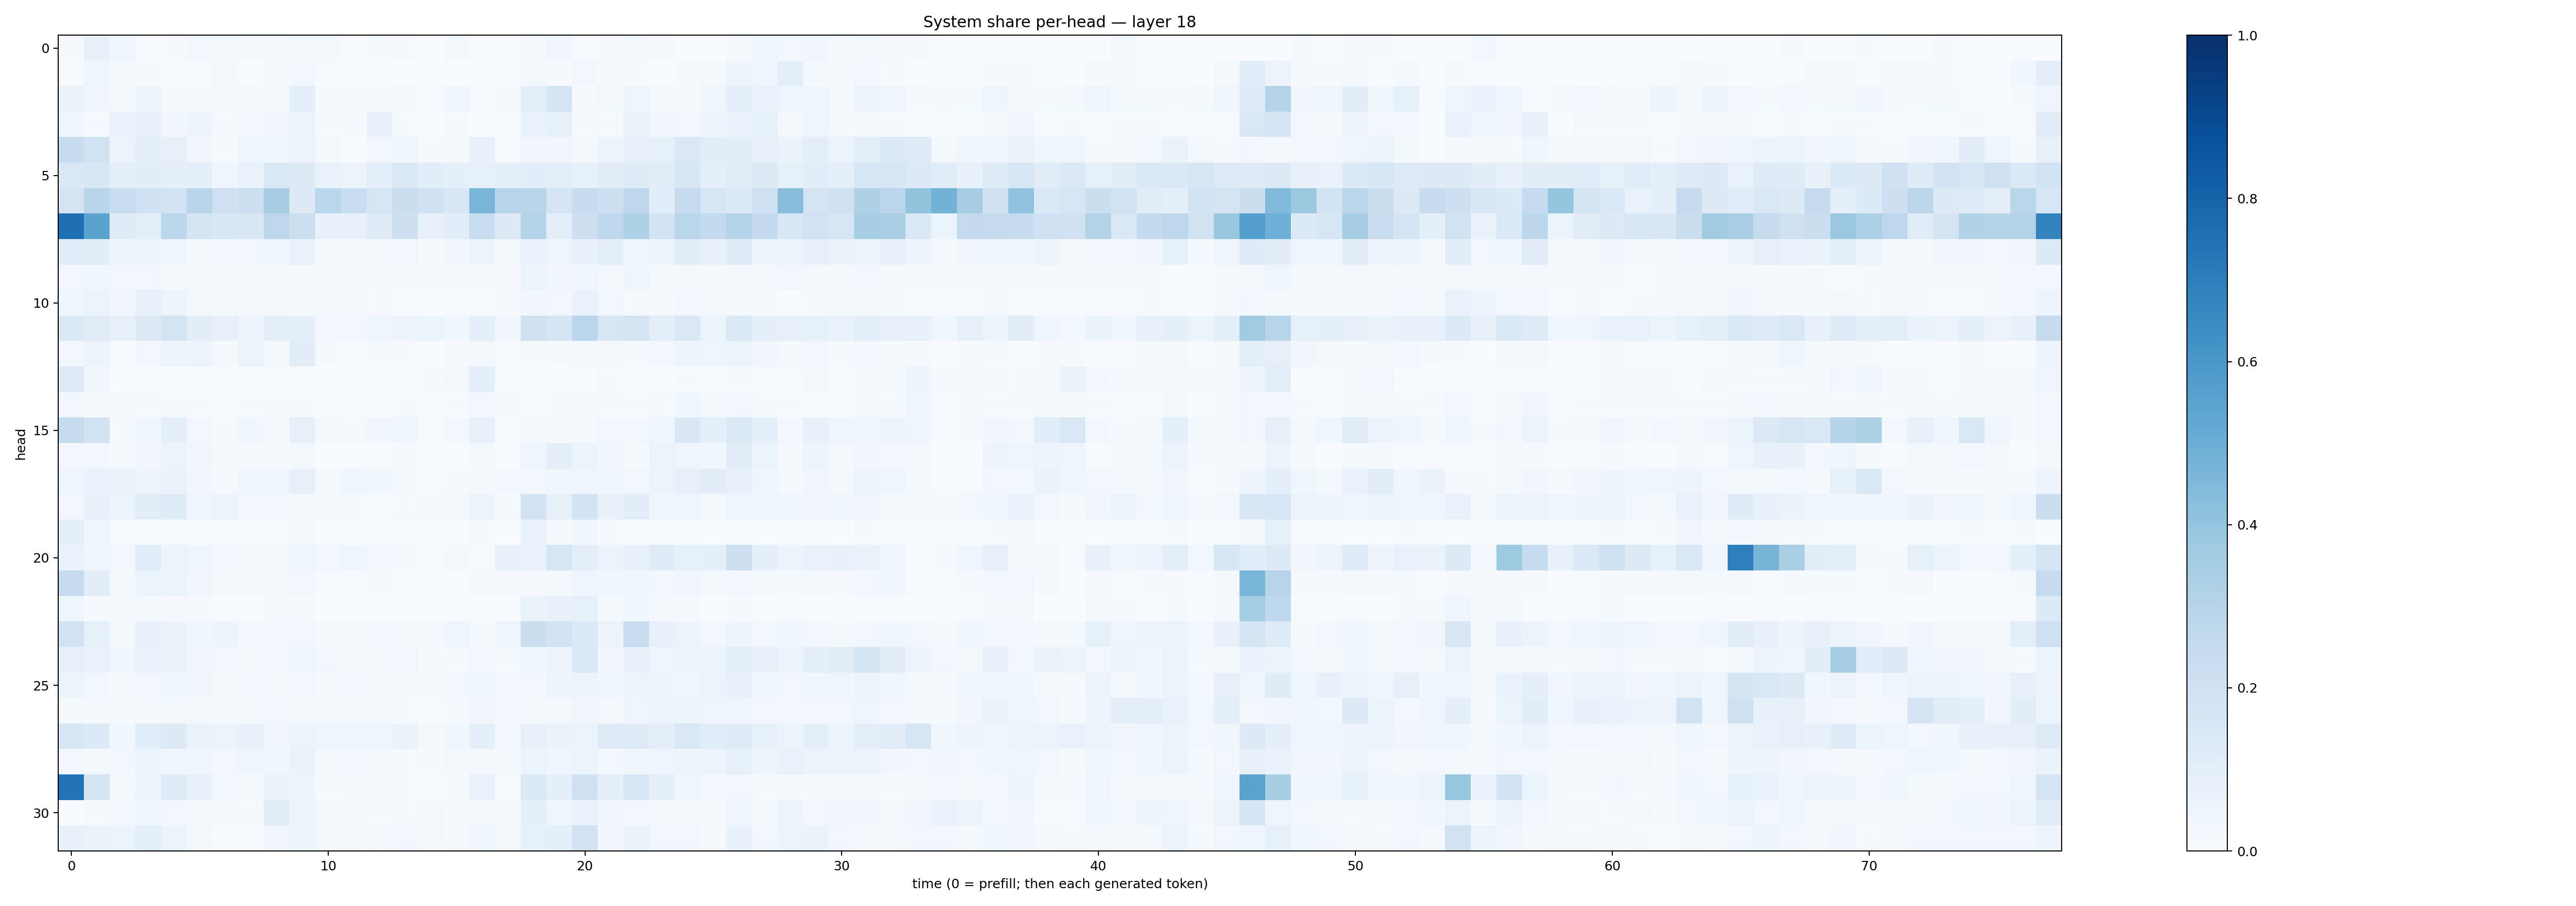

Data behind this chart, as committed beside it:
0.0088670915, 0.0791868, 0.04566793, 0.005451647, 0.008300221, 0.02958513, 0.023285417, 0.012213597, 0.013962491, 0.016850272, 0.016086943, 0.004818569, 0.0125812525, 0.008796279, 0.0037096592, 0.021984875, 0.0062694806, 0.0018219028, 0.015381035, 0.034931522, 0.006511794, 0.008106, 0.015638834, 0.008328022
0.005416, 0.0414, 0.009753, 0.01114, 0.004421, 0.00446, 0.0183, 0.002533, 0.01569, 0.02373, 0.00677, 0.006616, 0.005102, 0.001738, 0.000937, 0.002593, 0.006913, 0.004474, 0.01971, 0.008391, 0.02893, 0.01416, 0.008815, 0.0029
0.0643, 0.03399, 0.0201, 0.05818, 0.01544, 0.01782, 0.01974, 0.008426, 0.01614, 0.08671, 0.01222, 0.01348, 0.01939, 0.01939, 0.005422, 0.04099, 0.007002, 0.01111, 0.1006, 0.1677, 0.008888, 0.01873, 0.04342, 0.01216
0.04425, 0.01094, 0.06939, 0.07414, 0.03317, 0.04911, 0.01538, 0.02733, 0.03479, 0.05535, 0.01378, 0.01013, 0.07285, 0.01513, 0.002481, 0.01527, 0.003635, 0.003587, 0.06731, 0.08543, 0.01556, 0.009825, 0.06604, 0.03441
0.2398, 0.1923, 0.05552, 0.0944, 0.0807, 0.03467, 0.0151, 0.04139, 0.04671, 0.05856, 0.01854, 0.006585, 0.02613, 0.04626, 0.01221, 0.01372, 0.07463, 0.006617, 0.03151, 0.03466, 0.02136, 0.04736, 0.08023, 0.08328
0.1411, 0.1543, 0.0983, 0.1017, 0.08891, 0.08853, 0.04559, 0.06993, 0.141, 0.1274, 0.07024, 0.05558, 0.09707, 0.1446, 0.1065, 0.08952, 0.0845, 0.09339, 0.1079, 0.09725, 0.08444, 0.1097, 0.1191, 0.1096
0.1762, 0.2913, 0.2312, 0.2011, 0.1843, 0.2919, 0.2098, 0.2182, 0.3423, 0.1318, 0.2878, 0.2335, 0.1637, 0.2213, 0.1994, 0.15, 0.4629, 0.2952, 0.2912, 0.1711, 0.2405, 0.2176, 0.2753, 0.1079
0.754, 0.548, 0.1225, 0.09413, 0.2789, 0.1694, 0.154, 0.151, 0.2746, 0.2161, 0.07396, 0.0751, 0.1203, 0.2117, 0.07126, 0.1077, 0.2338, 0.1266, 0.3015, 0.09617, 0.2115, 0.2681, 0.3207, 0.186
0.1084, 0.104, 0.04871, 0.05296, 0.04454, 0.01621, 0.02531, 0.0264, 0.04055, 0.06906, 0.01725, 0.0127, 0.01928, 0.02998, 0.008073, 0.03164, 0.05775, 0.01569, 0.06854, 0.04561, 0.07119, 0.09883, 0.04566, 0.05461
0.02449, 0.03625, 0.03085, 0.02652, 0.01543, 0.01597, 0.01823, 0.01318, 0.02026, 0.009101, 0.01946, 0.011, 0.01024, 0.009054, 0.0121, 0.007829, 0.0186, 0.009356, 0.0618, 0.03461, 0.03535, 0.0165, 0.04509, 0.01459
0.0423, 0.05215, 0.03475, 0.07717, 0.04816, 0.02023, 0.01993, 0.01107, 0.009454, 0.01153, 0.02224, 0.01866, 0.008974, 0.004658, 0.00309, 0.007499, 0.007515, 0.009398, 0.03454, 0.03016, 0.06769, 0.02429, 0.01441, 0.0122
0.1453, 0.1102, 0.07951, 0.1303, 0.1719, 0.1035, 0.07988, 0.04736, 0.09846, 0.09187, 0.02365, 0.02428, 0.04121, 0.05603, 0.05292, 0.03901, 0.08594, 0.03418, 0.1985, 0.1689, 0.2822, 0.1596, 0.1729, 0.09791
0.02603, 0.05007, 0.005499, 0.02372, 0.04826, 0.05535, 0.01618, 0.05131, 0.0171, 0.1032, 0.0123, 0.00692, 0.0137, 0.01144, 0.003509, 0.01126, 0.02292, 0.003919, 0.01404, 0.01474, 0.01846, 0.02039, 0.01556, 0.03057
0.1227, 0.03172, 0.003474, 0.00174, 0.005535, 0.004713, 0.003292, 0.00655, 0.004795, 0.00538, 0.003494, 0.00164, 0.004589, 0.006607, 0.007868, 0.01579, 0.09155, 0.003605, 0.004374, 0.001876, 0.002944, 0.008735, 0.005985, 0.003809
0.02413, 0.0193, 0.00842, 0.01169, 0.01496, 0.01012, 0.007033, 0.007815, 0.01115, 0.008768, 0.005171, 0.002609, 0.00655, 0.01154, 0.006364, 0.01115, 0.0238, 0.01318, 0.006505, 0.0107, 0.01416, 0.01399, 0.01121, 0.0152
0.2456, 0.1904, 0.01561, 0.0371, 0.09982, 0.02484, 0.01501, 0.03822, 0.01113, 0.08149, 0.01979, 0.01096, 0.03367, 0.04363, 0.005856, 0.02867, 0.07203, 0.006337, 0.02301, 0.01148, 0.01363, 0.03015, 0.02545, 0.04299
0.02509, 0.02967, 0.01364, 0.03176, 0.0513, 0.03204, 0.01775, 0.01119, 0.01158, 0.01564, 0.003539, 0.002444, 0.003741, 0.009517, 0.004362, 0.006098, 0.02188, 0.002402, 0.04158, 0.09651, 0.06246, 0.03357, 0.01376, 0.05815
0.04509, 0.06958, 0.06284, 0.04707, 0.06613, 0.03351, 0.01016, 0.04666, 0.04095, 0.07896, 0.02088, 0.04233, 0.03783, 0.01961, 0.005712, 0.012, 0.02276, 0.02371, 0.03014, 0.03609, 0.03927, 0.03863, 0.02828, 0.05265
0.02841, 0.07242, 0.05261, 0.1051, 0.1202, 0.04362, 0.06216, 0.02817, 0.02833, 0.01212, 0.01493, 0.01325, 0.007095, 0.01435, 0.01919, 0.01817, 0.05213, 0.01262, 0.1828, 0.07865, 0.1831, 0.07212, 0.102, 0.03595
0.09955, 0.04344, 0.004524, 0.006228, 0.007734, 0.002451, 0.002766, 0.004954, 0.006383, 0.01742, 0.003209, 0.001404, 0.002196, 0.002055, 0.0007831, 0.0007048, 0.009317, 0.001133, 0.06648, 0.01344, 0.03722, 0.01144, 0.004778, 0.006318
0.0672, 0.03619, 0.02557, 0.1145, 0.05406, 0.03959, 0.02908, 0.02052, 0.01763, 0.04343, 0.02471, 0.04279, 0.03012, 0.01671, 0.005922, 0.01563, 0.005618, 0.0738, 0.06825, 0.1616, 0.09651, 0.06029, 0.0745, 0.1184
0.2428, 0.1037, 0.02183, 0.05296, 0.05985, 0.03223, 0.02176, 0.01782, 0.02196, 0.0294, 0.00607, 0.007098, 0.0136, 0.006145, 0.002947, 0.003409, 0.02208, 0.01152, 0.009684, 0.01629, 0.04499, 0.03722, 0.03903, 0.02448
0.0466, 0.009886, 0.01769, 0.02075, 0.008764, 0.009182, 0.006085, 0.00466, 0.0216, 0.01393, 0.003768, 0.003784, 0.00426, 0.001754, 0.001997, 0.001515, 0.006215, 0.002496, 0.06516, 0.07744, 0.08226, 0.01389, 0.03847, 0.01844
0.1881, 0.08317, 0.01485, 0.07395, 0.06303, 0.03546, 0.04871, 0.02466, 0.02415, 0.03068, 0.01536, 0.01929, 0.03018, 0.01846, 0.01285, 0.03914, 0.01423, 0.04639, 0.2251, 0.1814, 0.138, 0.0568, 0.2323, 0.07181
0.07874, 0.06645, 0.03547, 0.06772, 0.06275, 0.03474, 0.02373, 0.01698, 0.02606, 0.04575, 0.02373, 0.01589, 0.0224, 0.02807, 0.007838, 0.01196, 0.0292, 0.0141, 0.03543, 0.04791, 0.1419, 0.03462, 0.07042, 0.03938
0.05286, 0.02909, 0.01381, 0.02629, 0.03564, 0.03431, 0.01642, 0.02419, 0.01923, 0.02446, 0.01176, 0.02849, 0.01759, 0.02204, 0.0115, 0.02422, 0.03708, 0.02733, 0.02794, 0.04939, 0.05455, 0.04448, 0.06227, 0.05029
0.01369, 0.01498, 0.01475, 0.008566, 0.01886, 0.01797, 0.01388, 0.0157, 0.0237, 0.02028, 0.0105, 0.01752, 0.01697, 0.01396, 0.006157, 0.01534, 0.0351, 0.03029, 0.01996, 0.01786, 0.03172, 0.02034, 0.0416, 0.05886
0.16, 0.1337, 0.03833, 0.1081, 0.1253, 0.06488, 0.05688, 0.07341, 0.03345, 0.0584, 0.04067, 0.04053, 0.04647, 0.06255, 0.01874, 0.03768, 0.09083, 0.0252, 0.08138, 0.06279, 0.05358, 0.1246, 0.123, 0.09726
0.02347, 0.02201, 0.02973, 0.05402, 0.03963, 0.03948, 0.02793, 0.04047, 0.03756, 0.06415, 0.02339, 0.02749, 0.01789, 0.01224, 0.01009, 0.01577, 0.01687, 0.0165, 0.05871, 0.04581, 0.05199, 0.02633, 0.03629, 0.04238
0.7412, 0.1735, 0.02226, 0.05897, 0.1237, 0.07613, 0.03027, 0.02274, 0.0632, 0.0484, 0.01409, 0.009647, 0.01017, 0.01266, 0.006578, 0.0141, 0.0695, 0.007019, 0.1395, 0.09276, 0.2071, 0.09917, 0.1613, 0.09161
0.003773, 0.01477, 0.02461, 0.03713, 0.02403, 0.01689, 0.01989, 0.01242, 0.111, 0.04904, 0.0215, 0.01275, 0.01107, 0.01052, 0.02151, 0.01542, 0.01959, 0.01051, 0.09341, 0.04595, 0.06943, 0.03428, 0.02913, 0.02115
0.07096, 0.06493, 0.05872, 0.09905, 0.0597, 0.01635, 0.006919, 0.00567, 0.03504, 0.04911, 0.0225, 0.009523, 0.02167, 0.02829, 0.02042, 0.01156, 0.03634, 0.00844, 0.08305, 0.09159, 0.188, 0.03475, 0.06269, 0.02399
